Labelled photos from "processed", an image-classification folder in ruzbeh4/banknote-net. The possible labels are: 1000000 variant 1 back, 1000000 variant 1 front, 100000 variant 1 back, 100000 variant 1 front, 100000 variant 2 front, 100000 variant 3 back, 100000 variant 3 front, 100000 variant 4 back, 100000 variant 4 front, 10000 variant 1 back, 10000 variant 1 front, 1000 variant 1 back, 1000 variant 1 front, 1000 variant 2 back, 1000 variant 2 front, 1000 variant 3 back, 1000 variant 3 front, 200000 variant 1 back, 200000 variant 1 front, 200000 variant 2 back, 200000 variant 2 front, 2000 variant 3 back, 2000 variant 3 front, 500000 variant 1 back, 500000 variant 1 front, 50000 variant 1 back, 50000 variant 1 front, 50000 variant 2 back, 50000 variant 2 front, 50000 variant 3 back, 50000 variant 3 front, 50000 variant 4 back, 50000 variant 4 front, 5000 variant 1 back, 5000 variant 1 front, 5000 variant 2 back, 5000 variant 2 front, 5000 variant 3 back, none.

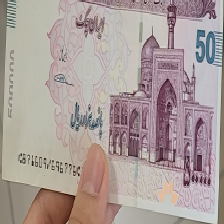
Label: 50000 variant 4 front

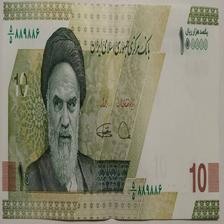
Label: 10000 variant 1 front

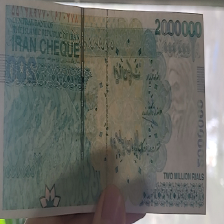
Label: 200000 variant 2 back

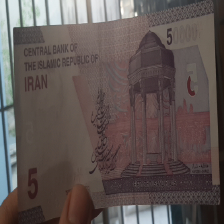
Label: 5000 variant 2 back

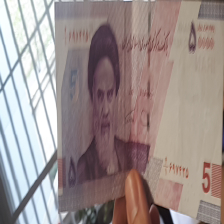
Label: 5000 variant 2 front

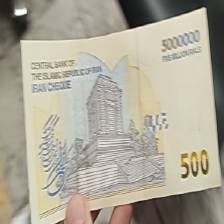
Label: 500000 variant 1 back
